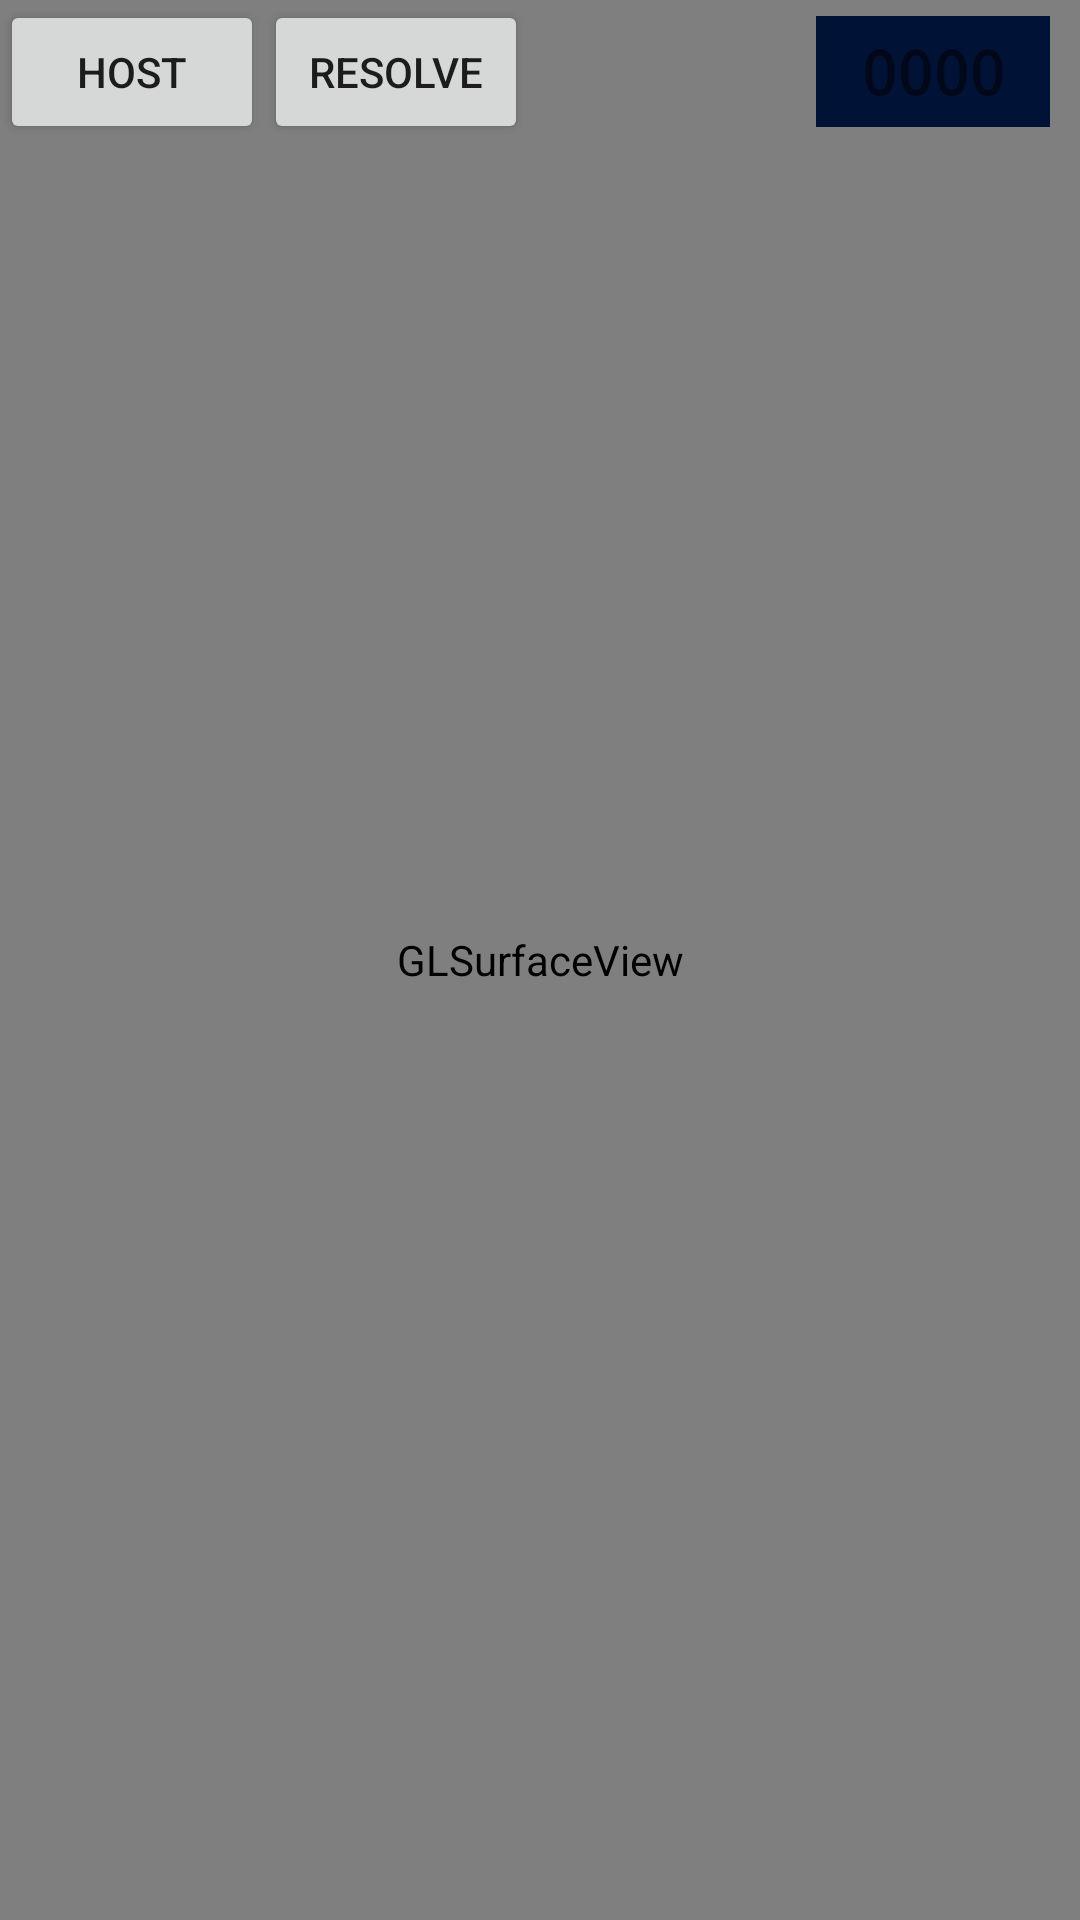

Reconstruct the res/layout file that produces this screen, plus the resources it refers to.
<!-- AndroidManifest.xml: application theme Theme.GsrFinder -->
<!-- res/layout/activity_cloud_anchor.xml -->
<?xml version="1.0" encoding="utf-8"?>
<RelativeLayout xmlns:android="http://schemas.android.com/apk/res/android"
xmlns:tools="http://schemas.android.com/tools"
android:layout_width="match_parent"
android:layout_height="match_parent"
tools:context=".">

<android.opengl.GLSurfaceView
    android:id="@+id/surfaceview"
    android:layout_width="fill_parent"
    android:layout_height="fill_parent"
    android:layout_gravity="top"/>

<LinearLayout
    android:layout_width="match_parent"
    android:layout_height="wrap_content"
    android:orientation="horizontal">

    <Button
        android:id="@+id/host_button"
        android:layout_width="wrap_content"
        android:layout_height="wrap_content"
        android:text="@string/host_button_text"/>

    <Button
        android:id="@+id/resolve_button"
        android:layout_width="wrap_content"
        android:layout_height="wrap_content"
        android:text="@string/resolve_button_text"/>

    <RelativeLayout
        android:layout_width="wrap_content"
        android:layout_height="wrap_content"
        android:layout_gravity="center"
        android:paddingRight="10dp">

        <TextView
            android:id="@+id/room_code_text"
            android:textStyle="bold"
            android:layout_width="wrap_content"
            android:layout_height="wrap_content"
            android:layout_alignParentEnd="true"
            android:paddingHorizontal="15dp"
            android:paddingVertical="5dp"
            android:fontFamily="monospace"
            android:text="@string/initial_room_code"
            android:textSize="20sp"
            android:gravity="center_vertical"
            android:background="#001337"/>

    </RelativeLayout>

</LinearLayout>

</RelativeLayout>
<!-- resources referenced by this layout -->
<resources>
  <string name="host_button_text">Host</string>
  <string name="initial_room_code">0000</string>
  <string name="resolve_button_text">Resolve</string>
  <style name="Theme.GsrFinder" parent="Theme.MaterialComponents.DayNight.DarkActionBar">
          
          <item name="colorPrimary">@color/purple_500</item>
          <item name="colorPrimaryVariant">@color/purple_700</item>
          <item name="colorOnPrimary">@color/white</item>
          
          <item name="colorSecondary">@color/teal_200</item>
          <item name="colorSecondaryVariant">@color/teal_700</item>
          <item name="colorOnSecondary">@color/black</item>
          
          <item name="android:statusBarColor">?attr/colorPrimaryVariant</item>
          
      </style>
  <!-- not gathered from this repository: default colours our renderer supplied (Android Studio template values) -->
  <color name="purple_500">#FF6200EE</color>
  <color name="purple_700">#FF3700B3</color>
  <color name="teal_200">#FF03DAC5</color>
  <color name="teal_700">#FF018786</color>
  <color name="black">#FF000000</color>
  <color name="white">#FFFFFFFF</color>
</resources>
